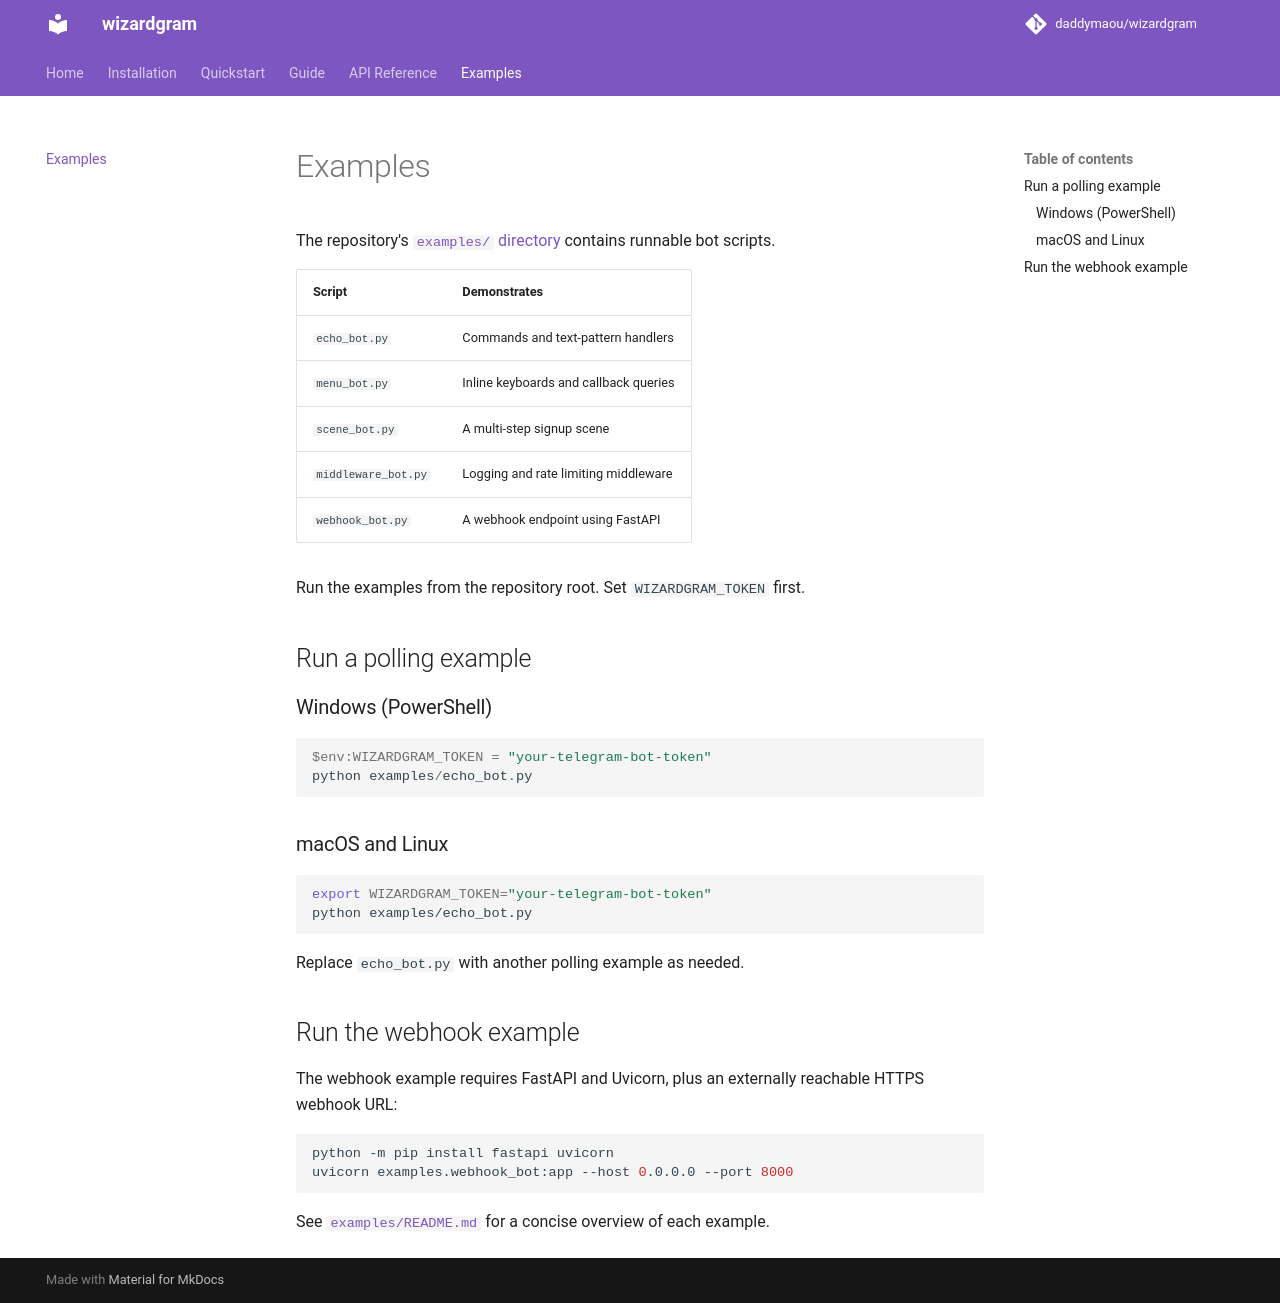

repository: daddymaou/wizardgram · page: examples/index.html · generator: mkdocs

# Examples

The repository's [`examples/` directory](https://github.com/daddymaou/wizardgram/tree/main/examples)
contains runnable bot scripts.

| Script | Demonstrates |
| --- | --- |
| `echo_bot.py` | Commands and text-pattern handlers |
| `menu_bot.py` | Inline keyboards and callback queries |
| `scene_bot.py` | A multi-step signup scene |
| `middleware_bot.py` | Logging and rate limiting middleware |
| `webhook_bot.py` | A webhook endpoint using FastAPI |

Run the examples from the repository root. Set `WIZARDGRAM_TOKEN` first.

## Run a polling example

### Windows (PowerShell)

```powershell
$env:WIZARDGRAM_TOKEN = "your-telegram-bot-token"
python examples/echo_bot.py
```

### macOS and Linux

```bash
export WIZARDGRAM_TOKEN="your-telegram-bot-token"
python examples/echo_bot.py
```

Replace `echo_bot.py` with another polling example as needed.

## Run the webhook example

The webhook example requires FastAPI and Uvicorn, plus an externally reachable
HTTPS webhook URL:

```bash
python -m pip install fastapi uvicorn
uvicorn examples.webhook_bot:app --host 0.0.0.0 --port 8000
```

See [`examples/README.md`](https://github.com/daddymaou/wizardgram/blob/main/examples/README.md)
for a concise overview of each example.
